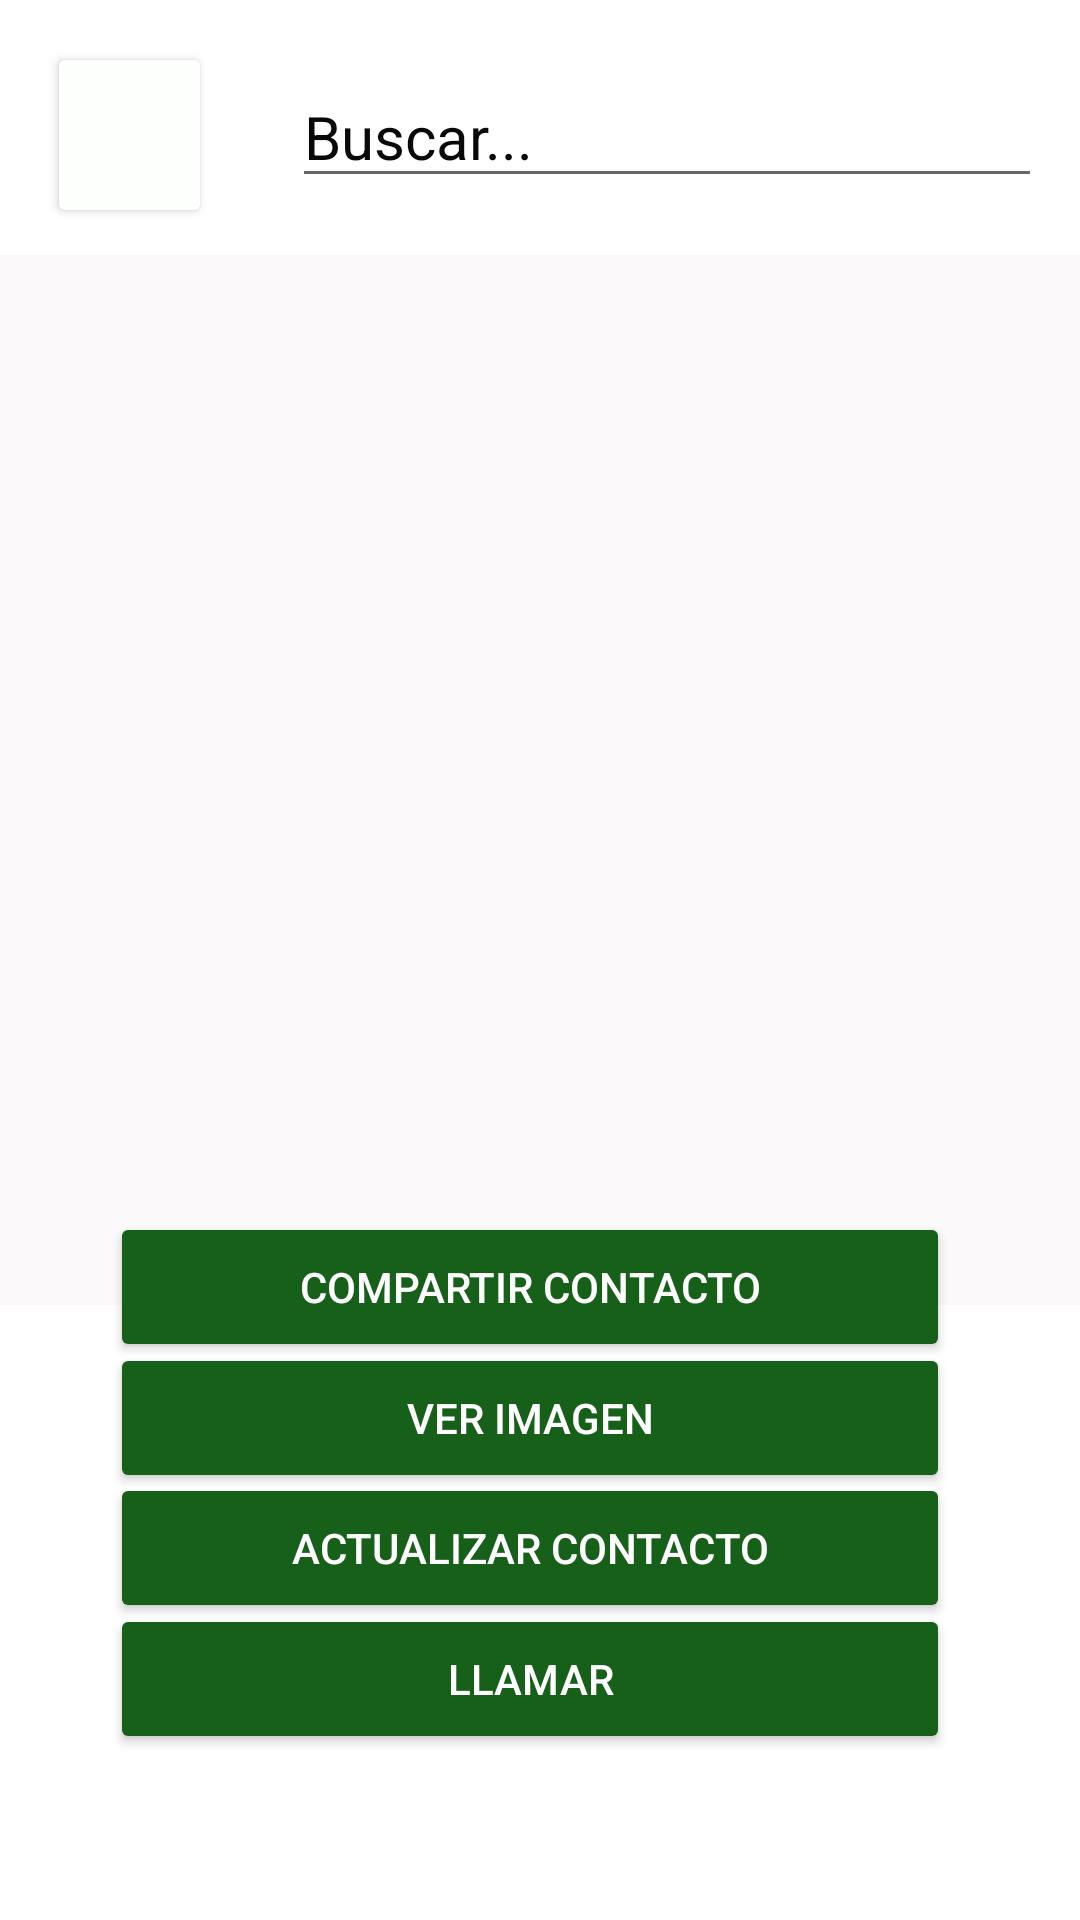

Layout XML and referenced resources for this Android screen:
<!-- AndroidManifest.xml: application theme Theme.ExamenIP -->
<!-- res/layout/activity_lista_contactos.xml -->
<?xml version="1.0" encoding="utf-8"?>
<androidx.constraintlayout.widget.ConstraintLayout xmlns:android="http://schemas.android.com/apk/res/android"
    xmlns:app="http://schemas.android.com/apk/res-auto"
    xmlns:tools="http://schemas.android.com/tools"
    android:layout_width="match_parent"
    android:layout_height="match_parent"
    android:background="@color/white"
    tools:context=".ActivityListaContactos">


    <Button
        android:id="@+id/btnvolverlista"
        android:layout_width="55dp"
        android:layout_height="62dp"
        android:backgroundTint="#FDFFFD"
        android:textSize="8sp"
        app:icon="?attr/actionModeCloseDrawable"
        app:iconPadding="8dp"
        app:iconTint="#17601A"
        app:layout_constraintBottom_toBottomOf="parent"
        app:layout_constraintEnd_toEndOf="parent"
        app:layout_constraintHorizontal_bias="0.051"
        app:layout_constraintStart_toStartOf="parent"
        app:layout_constraintTop_toTopOf="parent"
        app:layout_constraintVertical_bias="0.024" />

    <EditText
        android:id="@+id/txtbuscar"
        android:layout_width="250dp"
        android:layout_height="41dp"
        android:ems="10"
        android:hint="Buscar..."
        android:inputType="textPersonName"
        android:textColor="@color/black"
        android:textColorHint="#090909"
        android:textSize="20sp"
        app:layout_constraintBottom_toBottomOf="parent"
        app:layout_constraintEnd_toEndOf="parent"
        app:layout_constraintHorizontal_bias="0.884"
        app:layout_constraintStart_toStartOf="parent"
        app:layout_constraintTop_toTopOf="parent"
        app:layout_constraintVertical_bias="0.042" />

    <LinearLayout
        android:id="@+id/LinearLayout"
        android:layout_width="380dp"
        android:layout_height="350dp"
        android:layout_marginTop="19dp"
        android:orientation="vertical"
        app:layout_constraintEnd_toEndOf="parent"
        app:layout_constraintHorizontal_bias="0.377"
        app:layout_constraintStart_toStartOf="parent"
        app:layout_constraintTop_toBottomOf="@+id/txtbuscar">

        <ListView
            android:id="@+id/lstContactos"
            android:layout_width="380dp"
            android:layout_height="350dp"
            android:background="#FBF9F9"
            android:cacheColorHint="#090909" />
    </LinearLayout>

    <Button
        android:id="@+id/btncompartir"
        android:layout_width="280dp"
        android:layout_height="50dp"
        android:backgroundTint="#17601A"
        android:text="Compartir Contacto"
        android:textColor="@color/white"
        app:layout_constraintBottom_toBottomOf="parent"
        app:layout_constraintEnd_toEndOf="parent"
        app:layout_constraintHorizontal_bias="0.458"
        app:layout_constraintStart_toStartOf="parent"
        app:layout_constraintTop_toTopOf="parent"
        app:layout_constraintVertical_bias="0.685" />

    <Button
        android:id="@+id/btnllamar"
        android:layout_width="280dp"
        android:layout_height="50dp"
        android:backgroundTint="#17601A"
        android:text="Llamar"
        android:textColor="@color/white"
        app:layout_constraintBottom_toBottomOf="parent"
        app:layout_constraintEnd_toEndOf="parent"
        app:layout_constraintHorizontal_bias="0.458"
        app:layout_constraintStart_toStartOf="parent"
        app:layout_constraintTop_toTopOf="parent"
        app:layout_constraintVertical_bias="0.906" />

    <Button
        android:id="@+id/btnactualizar"
        android:layout_width="280dp"
        android:layout_height="50dp"
        android:backgroundTint="#17601A"
        android:text="Actualizar Contacto"
        android:textColor="@color/white"
        app:layout_constraintBottom_toBottomOf="parent"
        app:layout_constraintEnd_toEndOf="parent"
        app:layout_constraintHorizontal_bias="0.458"
        app:layout_constraintStart_toStartOf="parent"
        app:layout_constraintTop_toTopOf="parent"
        app:layout_constraintVertical_bias="0.832" />

    <Button
        android:id="@+id/btnimg"
        android:layout_width="280dp"
        android:layout_height="50dp"
        android:backgroundTint="#17601A"
        android:text="Ver Imagen"
        android:textColor="@color/white"
        app:layout_constraintBottom_toBottomOf="parent"
        app:layout_constraintEnd_toEndOf="parent"
        app:layout_constraintHorizontal_bias="0.458"
        app:layout_constraintStart_toStartOf="parent"
        app:layout_constraintTop_toTopOf="parent"
        app:layout_constraintVertical_bias="0.759" />


</androidx.constraintlayout.widget.ConstraintLayout>
<!-- resources referenced by this layout -->
<resources>
  <style name="Theme.ExamenIP" parent="Theme.MaterialComponents.DayNight.DarkActionBar">
          
          <item name="colorPrimary">@color/purple_500</item>
          <item name="colorPrimaryVariant">@color/purple_700</item>
          <item name="colorOnPrimary">@color/white</item>
          
          <item name="colorSecondary">@color/teal_200</item>
          <item name="colorSecondaryVariant">@color/teal_700</item>
          <item name="colorOnSecondary">@color/black</item>
          
          <item name="android:statusBarColor" tools:targetApi="l">?attr/colorPrimaryVariant</item>
          
      </style>
  <!-- not gathered from this repository: default colours our renderer supplied (Android Studio template values) -->
  <color name="purple_500">#FF6200EE</color>
  <color name="purple_700">#FF3700B3</color>
  <color name="teal_200">#FF03DAC5</color>
  <color name="teal_700">#FF018786</color>
  <color name="black">#FF000000</color>
  <color name="white">#FFFFFFFF</color>
</resources>
